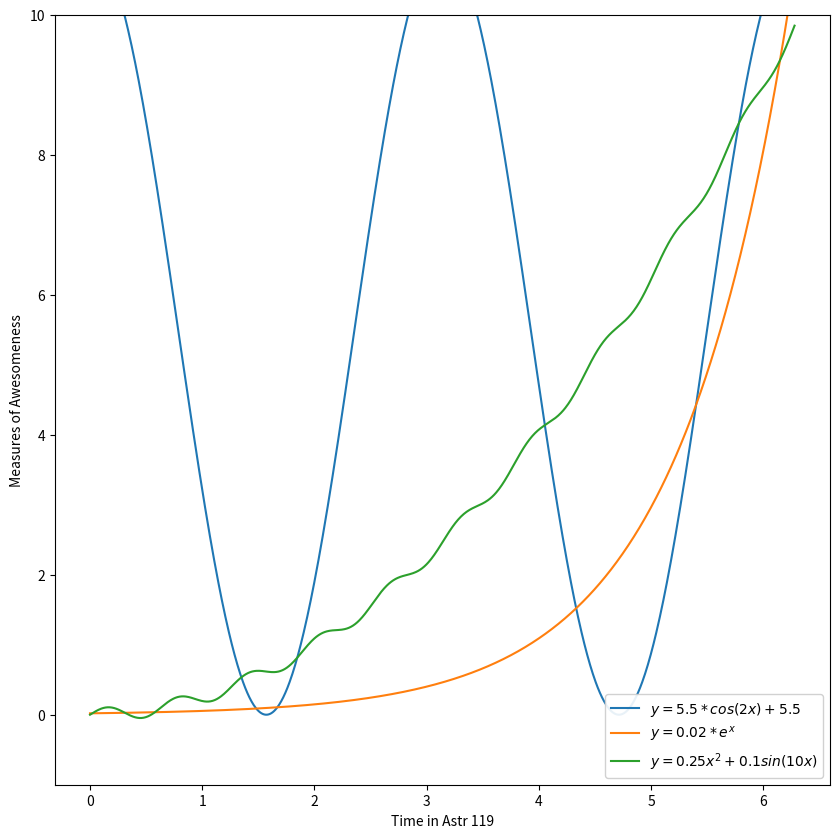

Here is the Python script that generated this plot:
%matplotlib inline
import numpy as np
import matplotlib.pyplot as plt

x = np.arange(0, 2*np.pi, 2*np.pi/1000)   # create an array ranging from 0 to 2pi in 1000 increments
y1 = 5.5 * np.cos(2*x) + 5.5
y2 = 0.02 * np.exp(x)
y3 = 0.25 * (x**2) + 0.1*np.sin(10*x)

fig = plt.figure(figsize=(10,10))   # set figure size to 10 x 10

plt.plot(x,y1,label=r'$y = 5.5 * cos(2x) + 5.5$')   # plot y1
plt.plot(x,y2,label=r'$y = 0.02 * e^x$')   # plot y2
plt.plot(x,y3,label=r'$y = 0.25x^2 + 0.1sin(10x)$')   # plot y3

plt.ylim(-1,10)   # set y range from -1 to 10

plt.xlabel("Time in Astr 119")   # label x axis as "Time in Astr 119"
plt.ylabel("Measures of Awesomeness")   # label y axis as "Measure of Awesomeness"
plt.legend(loc=4,framealpha=0.9)   # add a legend with a semitransparent frame in bottom right corner



